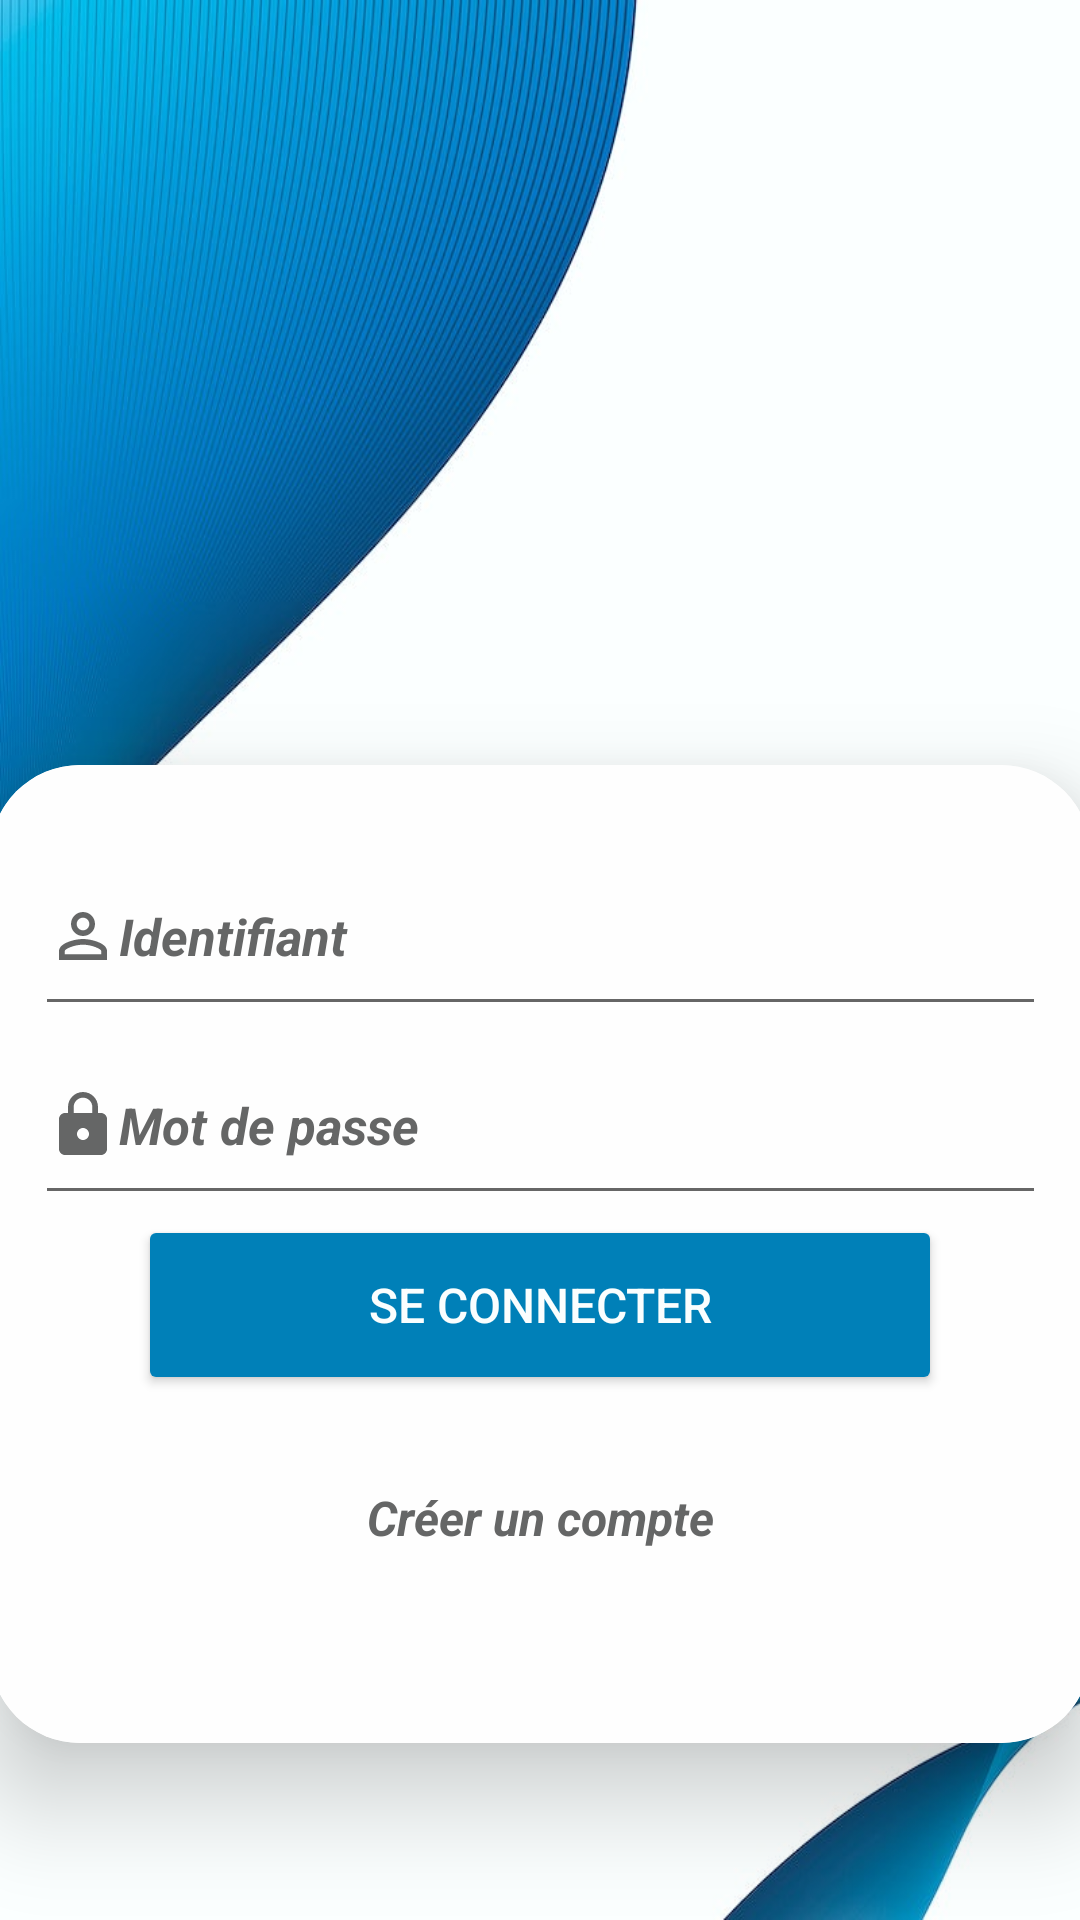

Layout XML and referenced resources for this Android screen:
<!-- AndroidManifest.xml: application theme Theme.Kanban -->
<!-- res/layout/activity_login2.xml -->
<?xml version="1.0" encoding="utf-8"?>
<LinearLayout xmlns:android="http://schemas.android.com/apk/res/android"
    xmlns:app="http://schemas.android.com/apk/res-auto"
    xmlns:tools="http://schemas.android.com/tools"
    android:layout_width="match_parent"
    android:layout_height="match_parent"
    android:background="@drawable/v915_wit_003_e_1_1"
    android:gravity="center"
    android:orientation="vertical"
    tools:context=".LoginActivit">

    <ImageView
        android:id="@+id/imageView2"
        android:layout_width="331dp"
        android:layout_height="196dp"
        app:srcCompat="@drawable/leonilogo" />
    <androidx.cardview.widget.CardView
        android:layout_width="367dp"
        android:layout_height="wrap_content"
        android:layout_margin="30dp"
        app:cardCornerRadius="30dp"
        app:cardElevation="20dp"
        android:layout_gravity="center"
        >

        <LinearLayout
            android:layout_width="389dp"
            android:layout_height="326dp"
            android:layout_gravity="center_horizontal"
            android:background="#FEFEFE"
            android:orientation="vertical"
            android:padding="24dp">

            <EditText
                android:id="@+id/username2"
                android:layout_width="337dp"
                android:layout_height="63dp"
                android:layout_gravity="center"
                android:drawableLeft="@drawable/baseline_perm_identity_24"
                android:hint="Identifiant"
                android:inputType="textPersonName"

                android:textColorHint="#656666"
                android:textSize="17sp"
                android:textStyle="normal|bold|italic" />

            <EditText
                android:id="@+id/password1"
                android:layout_width="337dp"
                android:layout_height="63dp"
                android:layout_gravity="center"
                android:drawableLeft="@drawable/baseline_lock_24"
                android:hint="Mot de passe"
                android:inputType="textPassword"

                android:textColorHint="#656666"
                android:textSize="17sp"
                android:textStyle="normal|bold|italic" />

            <androidx.appcompat.widget.AppCompatButton
                android:id="@+id/loginBtn"
                android:layout_width="268dp"
                android:layout_height="60dp"
                android:layout_gravity="center"
                android:layout_marginStart="20dp"
                android:layout_marginEnd="20dp"
                android:backgroundTint="#0080B8"
                android:text="Se connecter"
                android:textColor="#FAFEFE"
                android:textSize="16sp" />

            <ProgressBar
                android:id="@+id/progressBar"
                android:layout_width="wrap_content"
                android:layout_height="wrap_content"
                android:visibility="gone" />

            <TextView
                android:id="@+id/creercompte"
                android:layout_width="wrap_content"
                android:layout_height="wrap_content"
                android:layout_gravity="center"
                android:padding="30dp"
                android:text="Créer un compte"
                android:textColor="#656666"
                android:textSize="16sp"
                android:textStyle="normal|bold|italic" />
        </LinearLayout>
    </androidx.cardview.widget.CardView>
</LinearLayout>
<!-- resources referenced by this layout -->
<resources>
  <!-- drawable baseline_lock_24 (drawable) -->
  <vector android:height="24dp" android:tint="#656666"
      android:viewportHeight="24" android:viewportWidth="24"
      android:width="24dp" xmlns:android="http://schemas.android.com/apk/res/android">
      <path android:fillColor="@android:color/white" android:pathData="M18,8h-1L17,6c0,-2.76 -2.24,-5 -5,-5S7,3.24 7,6v2L6,8c-1.1,0 -2,0.9 -2,2v10c0,1.1 0.9,2 2,2h12c1.1,0 2,-0.9 2,-2L20,10c0,-1.1 -0.9,-2 -2,-2zM12,17c-1.1,0 -2,-0.9 -2,-2s0.9,-2 2,-2 2,0.9 2,2 -0.9,2 -2,2zM15.1,8L8.9,8L8.9,6c0,-1.71 1.39,-3.1 3.1,-3.1 1.71,0 3.1,1.39 3.1,3.1v2z"/>
  </vector>
  <!-- drawable baseline_perm_identity_24 (drawable) -->
  <vector android:height="24dp" android:tint="#656666"
      android:viewportHeight="24" android:viewportWidth="24"
      android:width="24dp" xmlns:android="http://schemas.android.com/apk/res/android">
      <path android:fillColor="@android:color/white" android:pathData="M12,5.9c1.16,0 2.1,0.94 2.1,2.1s-0.94,2.1 -2.1,2.1S9.9,9.16 9.9,8s0.94,-2.1 2.1,-2.1m0,9c2.97,0 6.1,1.46 6.1,2.1v1.1L5.9,18.1L5.9,17c0,-0.64 3.13,-2.1 6.1,-2.1M12,4C9.79,4 8,5.79 8,8s1.79,4 4,4 4,-1.79 4,-4 -1.79,-4 -4,-4zM12,13c-2.67,0 -8,1.34 -8,4v3h16v-3c0,-2.66 -5.33,-4 -8,-4z"/>
  </vector>
  <!-- drawable v915_wit_003_e_1_1: jpg bitmap (drawable, 60851 bytes) -->
  <style name="Theme.Kanban" parent="Theme.MaterialComponents.DayNight.DarkActionBar">
          
          <item name="colorPrimary">@color/purple_500</item>
          <item name="colorPrimaryVariant">@color/purple_700</item>
          <item name="colorOnPrimary">@color/white</item>
          
          <item name="colorSecondary">@color/teal_200</item>
          <item name="colorSecondaryVariant">@color/teal_700</item>
          <item name="colorOnSecondary">@color/black</item>
          
          <item name="android:statusBarColor">@color/leoni</item>
          
      </style>
  <color name="purple_500">#0080B7</color>
  <color name="purple_700">#0080B7</color>
  <color name="white">#000000</color>
  <color name="teal_200">#FF03DAC5</color>
  <color name="teal_700">#FF018786</color>
  <color name="black">#FF000000</color>
  <color name="leoni">#0080B7</color>
</resources>
